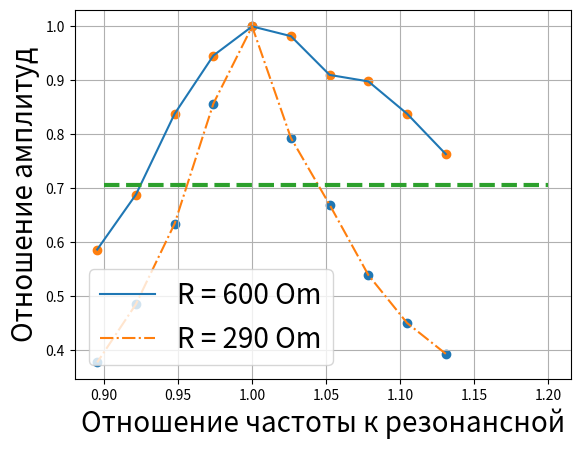

Write Python code to recreate this figure.
import matplotlib.pyplot as plt
import math
from copy import copy, deepcopy
import numpy as np
from scipy.signal import savgol_filter
from scipy.ndimage import gaussian_filter1d

def fun(arrx,arry):
    x = arrx
    y = arry

    xy_av = 0
    x_2_av = 0
    y_2_av = 0
    x_av=0
    y_av = 0
    for i in range(len(arrx)):
        x_av += x[i]
        y_av += y[i]
        xy_av += x[i] * y[i]
        x_2_av += x[i] * x[i]
        y_2_av += y[i] * y[i]
    
    x_av /= len(x)
    y_av /= len(y)
    xy_av /= len(x)
    x_2_av /= len(x)
    y_2_av /= len(x)

    a = (xy_av - x_av * y_av)/(x_2_av - x_av ** 2)
    b = y_av - a * x_av
    k = xy_av / x_2_av

    sigma_k = 1/(len(x)**0.5)*(y_2_av / x_2_av - k ** 2)**0.5

    return(a,b,k,sigma_k)
U_0 = 12.6
Vs_0 = 5960

Us = [4.96, 5.68, 6.8, 8.44, 10, 12.6, 10.8, 8, 6.12, 4.76]
Vs = [6740, 6584,6428,6272,6116,5960, 5804,5648,5492, 5336]

U_02 = 6.68
Vs_02 = 5960

Us2 = [5.1, 5.6, 6, 6.08, 6.56, 6.68, 6.32, 5.6, 4.6, 3.92]
Vs2 = [6740, 6584,6428,6272,6116,5960, 5804,5648,5492, 5336]


(Vs2.reverse())
(Us2.reverse())

xs = []
ys = []

xs2 = []
ys2 = []
for i in range(len(Us)):
    xs.append(Vs[i] / Vs_0)
    ys.append(Us[i] / U_0)

    xs2.append(Vs2[i] / Vs_02)
    ys2.append(Us2[i] / U_02)

plt.scatter(xs,ys)
plt.scatter(xs2,ys2)
plt.legend(fontsize=20)

plt.plot(xs2,ys2,label = "R = 600 Om")
plt.plot(xs,ys,label = "R = 290 Om",linestyle = "-.")

# 1 / sqrt(2)
plt.plot([0.9,1.2],[1/(2)**0.5, 1/(2)**0.5], linewidth = 3, linestyle = "--")
plt.xlabel("Отношение частоты к резонансной",fontsize = 20)
plt.ylabel("Отношение амплитуд",fontsize = 20)
plt.legend(fontsize = 20)
plt.grid()
plt.show()
